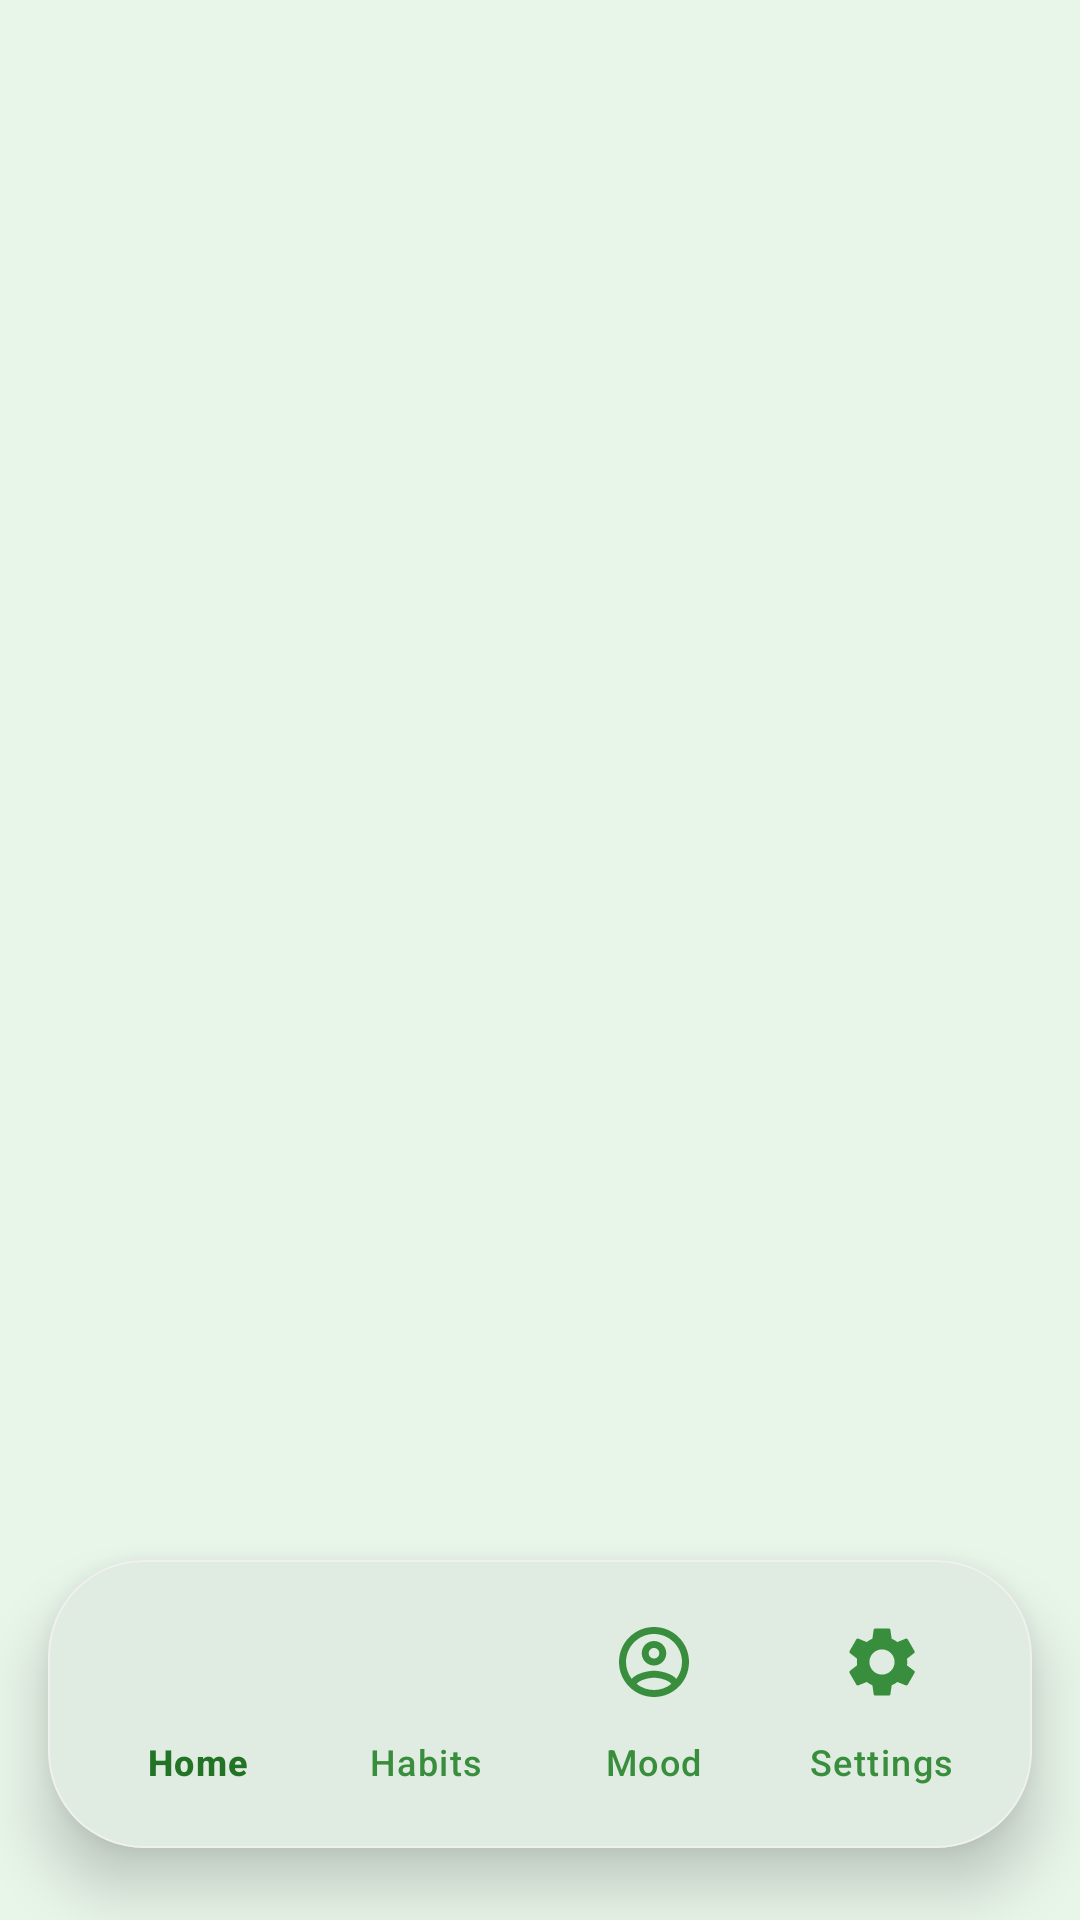

Android layout source for this screen:
<!-- AndroidManifest.xml: activity theme Theme.Routinely -->
<!-- res/layout/activity_main.xml -->
<?xml version="1.0" encoding="utf-8"?>
<androidx.constraintlayout.widget.ConstraintLayout xmlns:android="http://schemas.android.com/apk/res/android"
    xmlns:app="http://schemas.android.com/apk/res-auto"
    xmlns:tools="http://schemas.android.com/tools"
    android:id="@+id/main"
    android:layout_width="match_parent"
    android:layout_height="match_parent"
    android:background="@color/background_solid"
    tools:context=".MainActivity">

    
    <FrameLayout
        android:id="@+id/fragment_container"
        android:layout_width="0dp"
        android:layout_height="0dp"
        app:layout_constraintTop_toTopOf="parent"
        app:layout_constraintBottom_toTopOf="@id/nav_container"
        app:layout_constraintStart_toStartOf="parent"
        app:layout_constraintEnd_toEndOf="parent" />

    
    <com.google.android.material.card.MaterialCardView
        android:id="@+id/nav_container"
        android:layout_width="0dp"
        android:layout_height="wrap_content"
        android:layout_marginStart="16dp"
        android:layout_marginEnd="16dp"
        android:layout_marginBottom="24dp"
        app:cardBackgroundColor="@color/white"
        app:cardCornerRadius="32dp"
        app:cardElevation="12dp"
        app:strokeColor="@color/light_gray"
        app:strokeWidth="0.5dp"
        app:layout_constraintBottom_toBottomOf="parent"
        app:layout_constraintStart_toStartOf="parent"
        app:layout_constraintEnd_toEndOf="parent">

        <com.google.android.material.bottomnavigation.BottomNavigationView
            android:id="@+id/bottom_navigation"
            android:layout_width="match_parent"
            android:layout_height="wrap_content"
            android:background="@android:color/transparent"
            android:paddingStart="12dp"
            android:paddingEnd="12dp"
            android:paddingTop="8dp"
            android:paddingBottom="8dp"
            app:menu="@menu/bottom_navigation_menu"
            app:labelVisibilityMode="labeled"
            app:itemIconTint="@color/bottom_nav_color"
            app:itemTextColor="@color/bottom_nav_color"
            app:itemIconSize="28dp" />

    </com.google.android.material.card.MaterialCardView>


</androidx.constraintlayout.widget.ConstraintLayout>
<!-- resources referenced by this layout -->
<resources>
  <color name="background_solid">#E8F5E9</color>
  <color name="light_gray">#F0F0F0</color>
  <color name="white">#FFFFFFFF</color>
  <style name="Theme.Routinely" parent="Base.Theme.Routinely" />
  <style name="Base.Theme.Routinely" parent="Theme.Material3.DayNight.NoActionBar">
          
          <item name="colorPrimary">@color/primary</item>
          <item name="colorOnPrimary">@color/white</item>
          
          <item name="colorSecondary">@color/accent</item>
          <item name="colorOnSecondary">@color/white</item>
          
          <item name="android:statusBarColor">@color/primary</item>
          
          <item name="android:navigationBarColor">@color/white</item>
          
          <item name="colorSurface">@color/white</item>
          <item name="colorOnSurface">@color/text_primary</item>
          <item name="colorSurfaceVariant">@color/background_soft</item>
          <item name="colorOnSurfaceVariant">@color/text_secondary</item>
          <item name="colorOutline">@color/light_gray</item>
      </style>
  <color name="primary">#227325</color>
  <color name="accent">#69F0AE</color>
  <color name="text_primary">#1B5E20</color>
  <color name="background_soft">#F1F8E9</color>
  <color name="text_secondary">#388E3C</color>
</resources>
